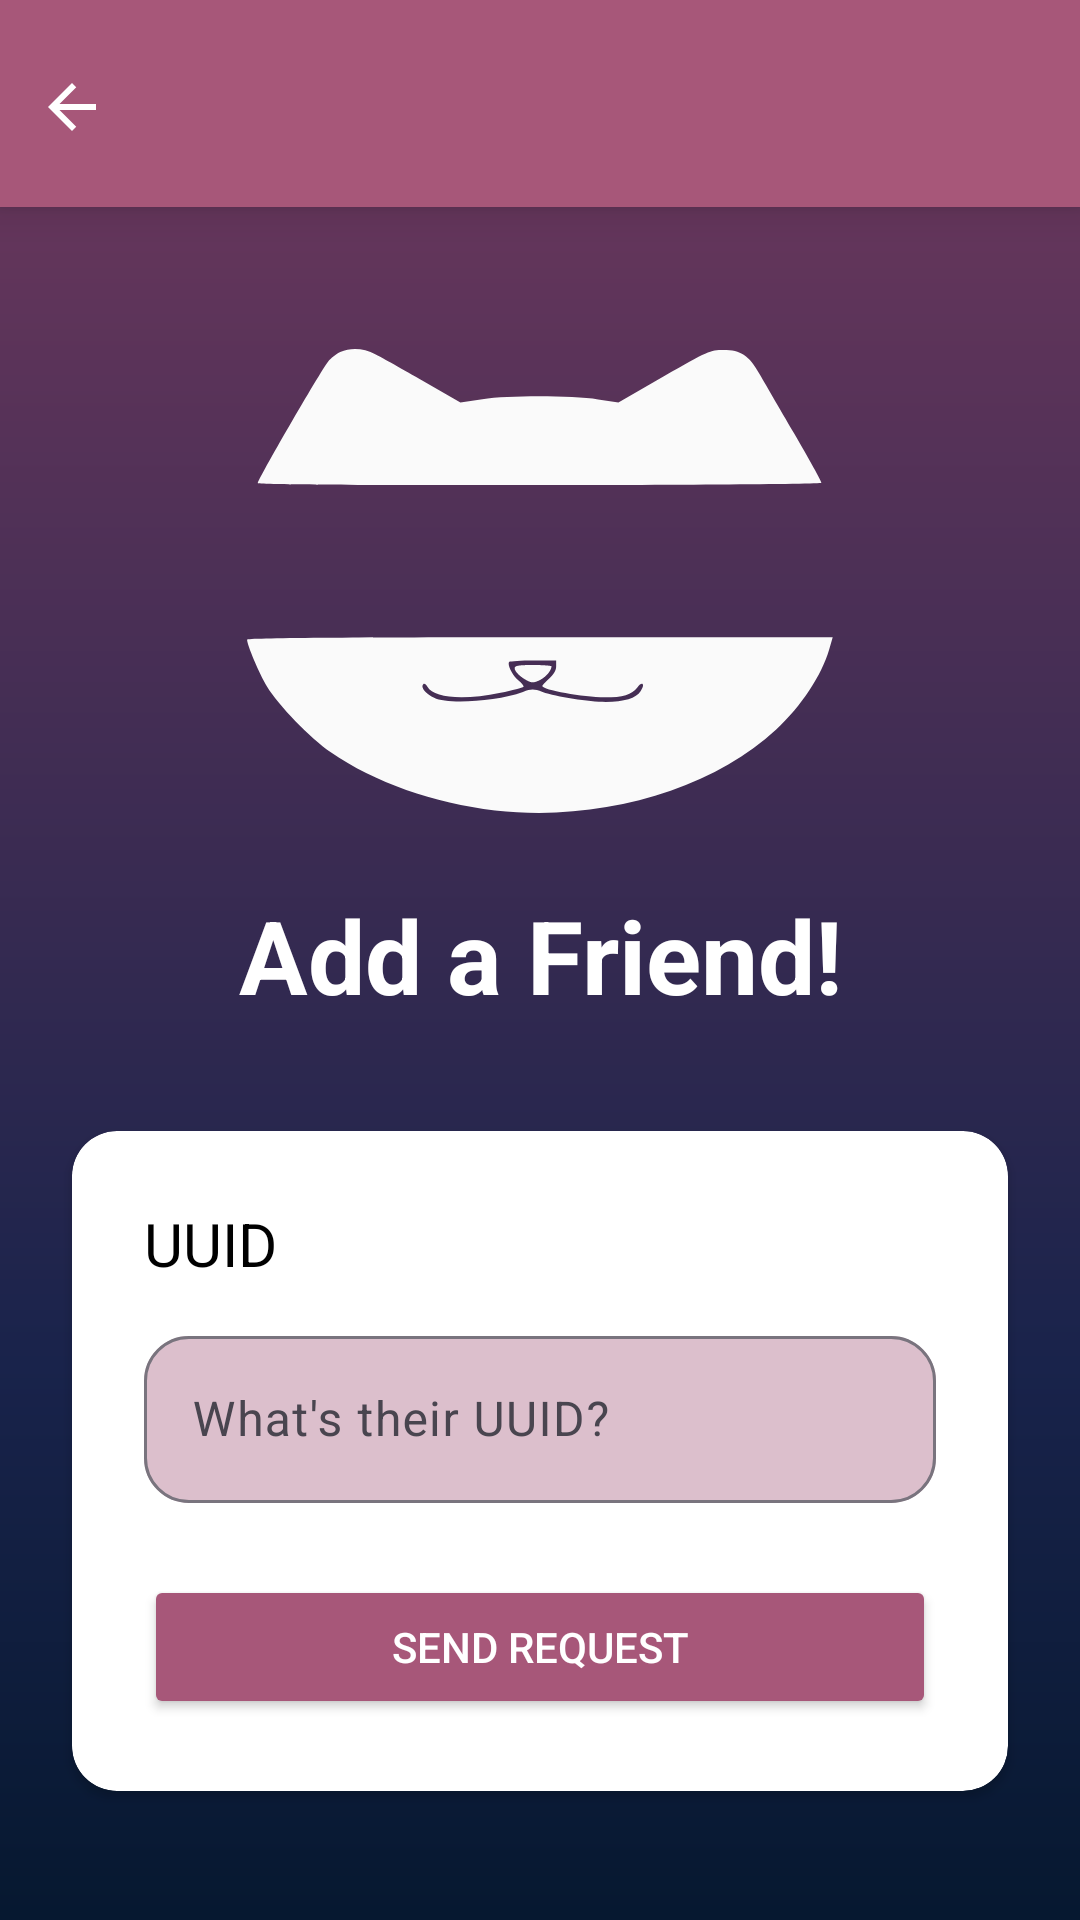

Layout XML and referenced resources for this Android screen:
<!-- AndroidManifest.xml: application theme Theme.YAppMobile -->
<!-- res/layout/activity_add_friend.xml -->
﻿<?xml version="1.0" encoding="utf-8"?>
<androidx.constraintlayout.widget.ConstraintLayout xmlns:android="http://schemas.android.com/apk/res/android"
    xmlns:app="http://schemas.android.com/apk/res-auto"
    xmlns:tools="http://schemas.android.com/tools"
    android:layout_width="match_parent"
    android:layout_height="match_parent"
    android:background="@drawable/gradient_background_2">

    <LinearLayout
        android:id="@+id/linearLayout5"
        android:layout_width="match_parent"
        android:layout_height="wrap_content"
        android:background="@color/pink"
        android:elevation="8dp"
        android:orientation="horizontal"
        android:paddingTop="16dp"
        android:paddingBottom="16dp"
        app:layout_constraintEnd_toEndOf="parent"
        app:layout_constraintStart_toStartOf="parent"
        app:layout_constraintTop_toTopOf="parent">

        <ImageButton
            android:id="@+id/back_button"
            android:layout_width="wrap_content"
            android:layout_height="37dp"
            android:layout_marginRight="12dp"
            android:layout_weight="0"
            android:backgroundTint="#00FFFFFF"
            android:paddingTop="12dp"
            android:src="@drawable/baseline_arrow_back_24"
            android:textAlignment="center" />

    </LinearLayout>

    <LinearLayout
        android:layout_width="match_parent"
        android:layout_height="0dp"
        android:gravity="center"
        android:orientation="vertical"
        app:layout_constraintBottom_toBottomOf="parent"
        app:layout_constraintEnd_toEndOf="parent"
        app:layout_constraintStart_toStartOf="parent"
        app:layout_constraintTop_toBottomOf="@+id/linearLayout5">

        <ImageView
            android:id="@+id/imageView2"
            android:layout_width="350dp"
            android:layout_height="160dp"
            android:layout_margin="24dp"
            app:srcCompat="@drawable/yapp_icon_light" />

        <TextView
            android:id="@+id/add_a_friend_label"
            android:layout_width="match_parent"
            android:layout_height="wrap_content"
            android:paddingBottom="12dp"
            android:text="Add a Friend!"
            android:textAlignment="center"
            android:textColor="#FFFFFF"
            android:textSize="34sp"
            android:textStyle="bold" />

        <androidx.cardview.widget.CardView
            android:layout_width="match_parent"
            android:layout_height="wrap_content"
            android:layout_margin="24dp"
            app:cardBackgroundColor="@color/white"
            app:cardCornerRadius="15dp">

            <LinearLayout
                android:layout_width="match_parent"
                android:layout_height="match_parent"
                android:orientation="vertical">

                <TextView
                    android:id="@+id/uuid"
                    android:layout_width="wrap_content"
                    android:layout_height="wrap_content"
                    android:layout_marginStart="24dp"
                    android:layout_marginTop="24dp"
                    android:layout_marginRight="24dp"
                    android:text="UUID"
                    android:textColor="@color/black"
                    android:textSize="20sp" />

                <com.google.android.material.textfield.TextInputLayout
                    android:id="@+id/request"
                    android:layout_width="match_parent"
                    android:layout_height="wrap_content"
                    android:layout_marginStart="24dp"
                    android:layout_marginTop="12dp"
                    android:layout_marginEnd="24dp"
                    android:hint="What's their UUID?"
                    android:minWidth="225dp"
                    app:boxBackgroundColor="#DCBFCC"
                    app:boxCornerRadiusBottomEnd="15dp"
                    app:boxCornerRadiusBottomStart="15dp"
                    app:boxCornerRadiusTopEnd="15dp"
                    app:boxCornerRadiusTopStart="15dp">

                    <com.google.android.material.textfield.TextInputEditText
                        android:id="@+id/receiver_name_text"
                        android:layout_width="match_parent"
                        android:layout_height="wrap_content"
                        android:layout_marginTop="24dp"
                        android:maxHeight="100dp"
                        android:maxLength="150" />
                </com.google.android.material.textfield.TextInputLayout>

                <Button
                    android:id="@+id/send_request_button"
                    android:layout_width="match_parent"
                    android:layout_height="48dp"
                    android:layout_margin="24dp"
                    android:layout_marginTop="24dp"
                    android:backgroundTint="@color/button"
                    android:text="Send request"
                    android:textColor="@color/white"
                    app:cornerRadius="15dp"
                    app:elevation="8dp" />
            </LinearLayout>
        </androidx.cardview.widget.CardView>

    </LinearLayout>

</androidx.constraintlayout.widget.ConstraintLayout>
<!-- resources referenced by this layout -->
<resources>
  <color name="black">#FF000000</color>
  <color name="button">#a75779</color>
  <color name="pink">#a75779</color>
  <color name="white">#FFFFFFFF</color>
  <!-- drawable baseline_arrow_back_24 (drawable) -->
  ﻿<vector android:autoMirrored="true" android:height="24dp"
      android:tint="#FFFFFF" android:viewportHeight="24"
      android:viewportWidth="24" android:width="24dp" xmlns:android="http://schemas.android.com/apk/res/android">
      <path android:fillColor="@android:color/white" android:pathData="M20,11H7.83l5.59,-5.59L12,4l-8,8 8,8 1.41,-1.41L7.83,13H20v-2z"/>
  </vector>
  <!-- drawable gradient_background_2 (drawable) -->
  ﻿<?xml version="1.0" encoding="utf-8"?>
  <layer-list xmlns:android="http://schemas.android.com/apk/res/android">
      <item>
          <shape>
              <solid
                  android:color="@android:color/white" /> </shape>
      </item>
  
      <item>
          <shape>
              <gradient
                  android:type="linear"
                  android:startColor="#72395E"
                  android:centerColor="#19234B"
                  android:endColor="#061830"
                  android:centerY="0.71"
                  android:angle="270"
                  />
          </shape>
      </item>
  </layer-list>
  <!-- drawable yapp_icon_light (drawable) -->
  ﻿<vector xmlns:android="http://schemas.android.com/apk/res/android"
      android:width="300dp"
      android:height="208dp"
      android:viewportWidth="300"
      android:viewportHeight="208">
    <path
        android:pathData="M63.4,7.4c-1.7,0.8 -4.1,2.6 -5.3,4.2 -3.5,4.5 -30.9,51.8 -30.4,52.6 0.7,1.3 244.3,1 244.3,-0.2 0,-0.6 -5.3,-10.2 -11.8,-21.3 -6.5,-11.1 -13.3,-22.8 -15.1,-25.9 -4.5,-8 -8,-10.3 -15.6,-10.3 -5.8,-0 -6.6,0.4 -25.8,11.4l-19.7,11.3 -8.8,-1.3c-11.4,-1.7 -38.2,-1.8 -50.2,-0.1l-9.5,1.4 -16,-9.2c-8.8,-5.1 -18.1,-10.3 -20.7,-11.6 -5.3,-2.7 -10.7,-3 -15.4,-1z"
        android:fillColor="#fafafa"
        android:strokeColor="#00000000"/>
    <path
        android:pathData="M23,132c0,2.3 5.3,14.8 8.7,20.4 4.9,8.1 18.7,22.2 27.6,28.4 18.8,13 44.7,22.1 71.2,25.2 45.4,5.2 93.7,-8.7 121.9,-35 11,-10.3 19.7,-23.5 23,-34.8l1.5,-5.2 -127,-0c-81.9,-0 -126.9,0.3 -126.9,1zM157,143.6c0,1.6 -1.1,3.6 -3,5.2 -1.6,1.5 -3,2.9 -3,3.3 0,1.7 17.8,4.9 27.1,4.9 7.8,-0 11.7,-1.2 14.1,-4.3 2.2,-2.9 3.5,-1.4 1.4,1.7 -1.9,3 -7.1,4.6 -15.1,4.6 -7.2,-0 -21.4,-2.2 -27.4,-4.3 -3.8,-1.4 -4.8,-1.4 -8.5,-0 -11.5,4.1 -32.7,5.5 -38.5,2.5 -3.8,-1.9 -6,-4.7 -4.7,-5.9 0.4,-0.4 1.2,-0 1.8,1.1 2.7,4.9 15.6,6 31.7,2.6 5.1,-1 9.6,-2.2 9.9,-2.5 0.4,-0.3 -0.6,-1.6 -2.1,-2.8 -2.7,-2.2 -5.1,-7 -4,-8.1 0.4,-0.3 5.1,-0.6 10.5,-0.6l9.8,-0 0,2.6z"
        android:fillColor="#fafafa"
        android:strokeColor="#00000000"/>
    <path
        android:pathData="M139,144.3c0,1.6 2.4,3.9 5.7,5.6 1.8,0.9 2.9,0.8 5.3,-0.4 2.6,-1.3 5,-4.2 5,-5.9 0,-0.3 -3.6,-0.6 -8,-0.6 -6,-0 -8,0.3 -8,1.3z"
        android:fillColor="#fafafa"
        android:strokeColor="#00000000"/>
  </vector>
  <style name="Theme.YAppMobile" parent="Base.Theme.YAppMobile" />
  <style name="Base.Theme.YAppMobile" parent="Theme.Material3.DayNight.NoActionBar">
          
          
      </style>
</resources>
